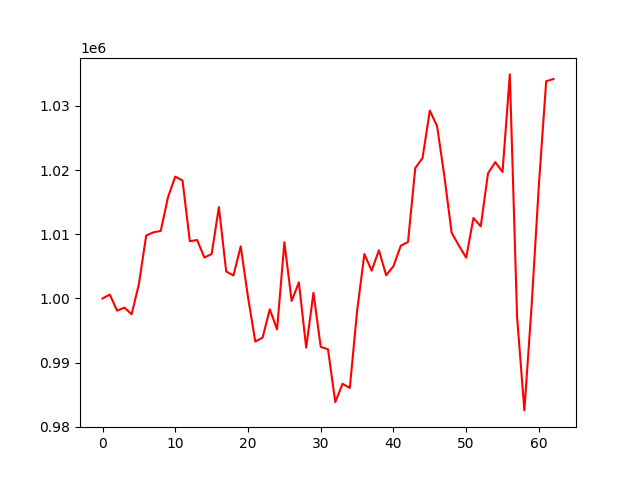

Values plotted in this chart, from the file beside it:
, 0
0, 1000000
1, 1000610
2, 998093
3, 998575
4, 997546
5, 1002257
6, 1009801
7, 1010315
8, 1010522
9, 1015778
10, 1018985
11, 1018371
12, 1008920
13, 1009111
14, 1006383
15, 1006931
16, 1014235
17, 1004209
18, 1003580
19, 1008128
20, 1000221
21, 993292
22, 993895
23, 998314
24, 995175
25, 1008759
26, 999620
27, 1002510
28, 992336
29, 1000895
30, 992470
31, 992079
32, 983850
33, 986710
34, 986058
35, 998042
36, 1006922
37, 1004333
38, 1007503
39, 1003617
40, 1005031
41, 1008208
42, 1008798
43, 1020322
44, 1021895
45, 1029263
46, 1026855
47, 1019052
48, 1010239
49, 1008232
50, 1006361
51, 1012551
52, 1011228
53, 1019489
54, 1021251
55, 1019706
56, 1034914
57, 997104
58, 982564
59, 998923
... 3 more rows
